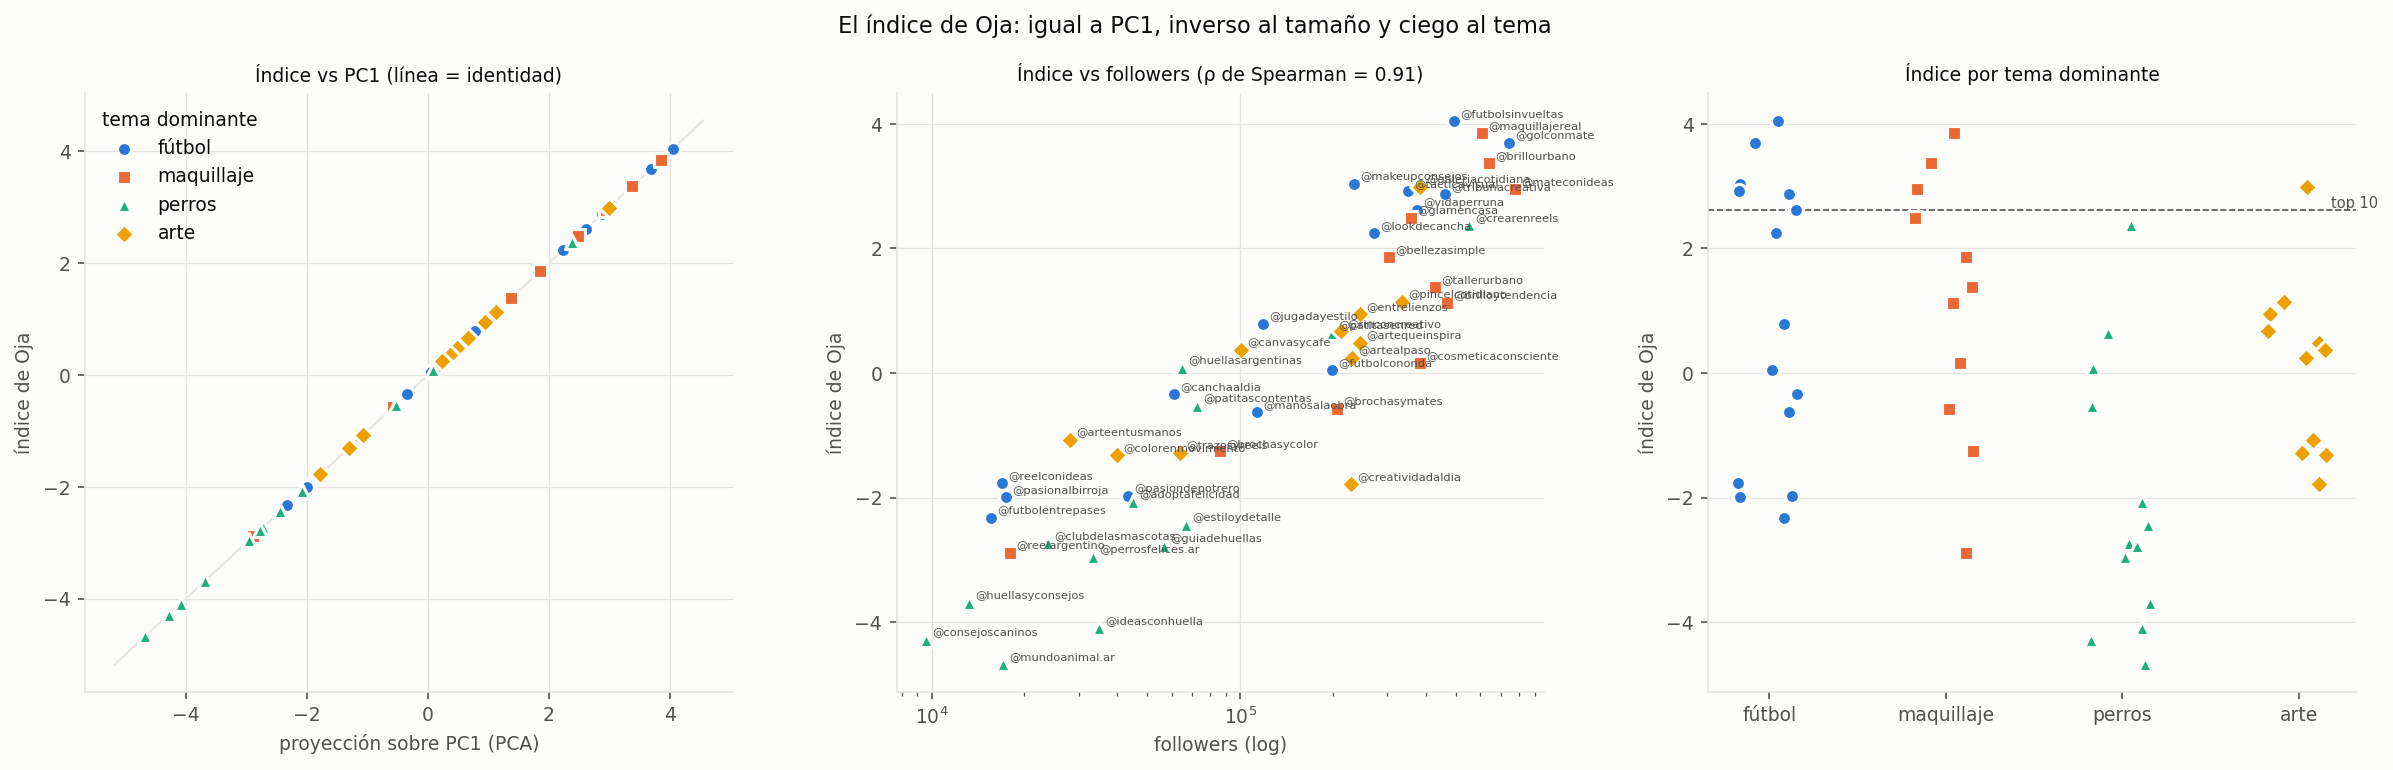

Source data for this figure (header and first rows):
name, indice, PC1, rank_indice, rank_PC1, tema_dominante, followers, price_usd, saves_per_1000, average_caption_words
@futbolsinvueltas, 4.052, 4.051, 1, 1, fútbol, 493194, 4655, 5.16, 37.98
@maquillajereal, 3.846, 3.847, 2, 2, maquillaje, 608003, 2947, 5.99, 29.23
@golconmate, 3.693, 3.692, 3, 3, fútbol, 745025, 3251, 5.9, 35.13
@brillourbano, 3.376, 3.376, 4, 4, maquillaje, 638718, 6335, 7.91, 54.05
@makeupconsejos, 3.037, 3.035, 5, 5, fútbol, 234076, 4695, 9.52, 60.81
@galeriacotidiana, 2.992, 2.992, 6, 6, arte, 381324, 4867, 9.42, 55.58
@mateconideas, 2.949, 2.95, 7, 7, maquillaje, 775589, 6311, 4.3, 56.19
@tacticavisual, 2.926, 2.923, 8, 8, fútbol, 349287, 5335, 11.4, 65.75
@tribunacreativa, 2.874, 2.874, 9, 9, fútbol, 461892, 2806, 9.96, 50.88
@vidaperruna, 2.613, 2.611, 10, 10, fútbol, 374949, 3301, 10.86, 55.37
@glamencasa, 2.489, 2.488, 11, 11, maquillaje, 358607, 2922, 7.33, 37.79
@crearenreels, 2.373, 2.375, 12, 12, perros, 551553, 3814, 8.45, 20.47
@lookdecancha, 2.242, 2.242, 13, 13, fútbol, 270334, 2544, 11.98, 78.7
@bellezasimple, 1.855, 1.856, 14, 14, maquillaje, 302842, 2784, 11.12, 42.79
@tallerurbano, 1.383, 1.383, 15, 15, maquillaje, 426362, 897.1, 13.63, 87.65
@pincelcotidiano, 1.135, 1.132, 16, 16, arte, 333692, 2362, 7.69, 66.94
@brilloytendencia, 1.13, 1.131, 17, 17, maquillaje, 468376, 1622, 9.92, 59.18
@entrelienzos, 0.953, 0.951, 18, 18, arte, 244405, 1584, 11.29, 100.8
@jugadayestilo, 0.784, 0.783, 19, 19, fútbol, 118559, 1067, 12.57, 75.85
@rinconcreativo, 0.668, 0.667, 20, 20, arte, 211937, 1056, 8.75, 90.35
@patitasenred, 0.643, 0.644, 21, 21, perros, 198816, 2574, 10.34, 62.6
@artequeinspira, 0.482, 0.481, 22, 22, arte, 244882, 2489, 13.32, 61.06
@canvasycafe, 0.367, 0.366, 23, 23, arte, 100546, 1005, 14.29, 101.5
@artealpaso, 0.244, 0.241, 24, 24, arte, 229624, 1264, 6.71, 85.43
@cosmeticaconsciente, 0.164, 0.166, 25, 25, maquillaje, 383128, 1016, 11.29, 95.92
@huellasargentinas, 0.088, 0.09, 26, 26, perros, 64874, 599.4, 4.1, 97.4
@futbolcononda, 0.056, 0.056, 27, 27, fútbol, 198136, 1457, 15.85, 69.84
@canchaaldia, -0.341, -0.342, 28, 28, fútbol, 60817, 526.6, 18.58, 101.6
@patitascontentas, -0.534, -0.533, 29, 29, perros, 72459, 605, 13.59, 118.5
@brochasymates, -0.571, -0.57, 30, 30, maquillaje, 206189, 1337, 11.37, 102.5
@manosalaobra, -0.62, -0.621, 31, 31, fútbol, 112959, 1180, 14.44, 103.7
@arteentusmanos, -1.067, -1.069, 32, 32, arte, 28181, 205.5, 17.55, 130.3
@brochasycolor, -1.258, -1.258, 33, 33, maquillaje, 86015, 273.6, 15.37, 138.6
@trazosyreels, -1.279, -1.28, 34, 34, arte, 63730, 430.9, 21.84, 150.3
@colorenmovimiento, -1.308, -1.309, 35, 35, arte, 39911, 562, 7.7, 138.3
@reelconideas, -1.77, -1.772, 36, 36, fútbol, 16905, 100.5, 18.15, 173.9
@creatividadaldia, -1.779, -1.781, 37, 37, arte, 229175, 1318, 14.1, 113.1
@pasiondepotrero, -1.969, -1.969, 38, 38, fútbol, 43331, 330.1, 19.25, 134.4
@pasionalbirroja, -1.997, -1.998, 39, 39, fútbol, 17481, 238.6, 20.71, 159.5
@adoptafelicidad, -2.074, -2.073, 40, 40, perros, 44870, 489, 15.04, 130.4
@futbolentrepases, -2.322, -2.322, 41, 41, fútbol, 15556, 171.5, 19.84, 172
@estiloydetalle, -2.437, -2.436, 42, 42, perros, 66481, 219.2, 19.44, 139.4
@clubdelasmascotas, -2.723, -2.721, 43, 43, perros, 23861, 256.5, 19.03, 169.1
@guiadehuellas, -2.777, -2.775, 44, 44, perros, 56645, 188.7, 25.77, 142.6
@reelargentino, -2.886, -2.884, 45, 45, maquillaje, 18000, 172.5, 19.69, 181.9
@perrosfelices.ar, -2.956, -2.953, 46, 46, perros, 33338, 532.6, 16.49, 148.9
@huellasyconsejos, -3.689, -3.686, 47, 47, perros, 13235, 75.0, 20.23, 180.7
@ideasconhuella, -4.089, -4.087, 48, 48, perros, 34822, 109.5, 20.48, 196.9
@consejoscaninos, -4.289, -4.285, 49, 49, perros, 9604, 75.0, 20.93, 180.4
@mundoanimal.ar, -4.676, -4.675, 50, 50, perros, 17062, 84.77, 25.72, 193
